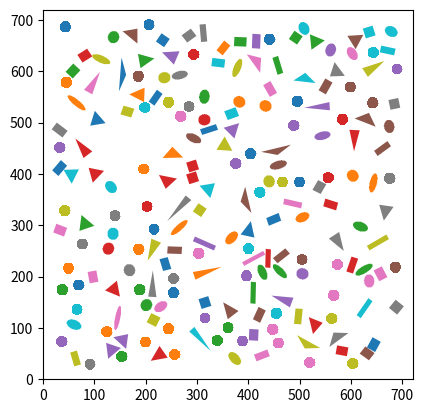

This chart was generated by the following Python code:
# -*- coding: utf-8 -*-
"""
Created on Thu Oct 24 08:30:03 2019

[redacted]
"""

import matplotlib.pyplot as plt
import numpy as np
import math
pi = 3.1415
cos = math.cos
sin = math.sin
def rotation_matrix(rotation):
    R = rotation
    matrix = [[cos(R),-sin(R)],
              [sin(R), cos(R)]]
    return np.array(matrix)

def parameter_circle(x,y,s,p,rotation):
    #参数, x,y 为生成图形位置; S 为生成图形面积; p 为长宽比
    M = 64
    T = M * 2 #T为拟合的边框数
    xx = np.arange(T-1)
    yy = np.arange(T-1)#为绘制的边框的点预留内存
    angle = np.arange(0,2*pi,pi/M) #取点所需的角度
    rr = int((s / pi)**(0.5))
    for i in range(T-1): #给每个点的坐标赋值
        xx[i] = x + rr*cos(angle[i])
        yy[i] = y + rr*sin(angle[i])
    
    r1,r2 = (rr,rr)
    return xx,yy,r1,r2

def parameter_ellipse(x,y,s,p,rotation):
    #参数, x,y 为生成图形位置; S 为生成图形面积; p 为长宽比
    R = -rotation#椭圆参数方程的锅！
    M = 64
    T = M * 2 #T为拟合的边框数
    xx = np.arange(T-1)
    yy = np.arange(T-1)#为绘制的边框的点预留内存
    angle = np.arange(0,2*pi,pi/M) #取点所需的角度
    r1 = int((s/p/pi)**(0.5))
    r2 = int((s*p/pi)**(0.5))
    for i in range(T-1): #给每个点的坐标赋值
        t = angle[i]
        xx[i] = r1*cos(t)*cos(R)-r2*sin(t)*sin(R) + x
        yy[i] = r1*cos(t)*sin(R)+r2*sin(t)*cos(R) + y

    return xx,yy,r1,r2

def parameter_rectangle(x,y,s,p,rotation):
    #参数, x,y 为生成图形位置; S 为生成图形面积; p 为长宽比
    R = rotation
    xx = np.arange(4)
    yy = np.arange(4)#为绘制的边框的点预留内存

    r1 = int((s/p)**(0.5)/2)
    r2 = int((s*p)**(0.5)/2)
    tx = [-r1, r1, r1,-r1]
    ty = [ r2, r2,-r2,-r2]
    for i in range(4): #给每个点的坐标赋值
        xx[i] = np.dot(np.array([tx[i],ty[i]]).T,rotation_matrix(R))[0] + x
        yy[i] = np.dot(np.array([tx[i],ty[i]]).T,rotation_matrix(R))[1] + y

    return xx,yy,r1,r2

def parameter_triangle(x,y,s,p,rotation):
    #参数, x,y 为生成图形位置; S 为生成图形面积; p 为长宽比
    R = rotation
    xx = np.arange(3)
    yy = np.arange(3)#为绘制的边框的点预留内存
    
    r1 = int((2*s/p)**(0.5)/2)
    r2 = int((2*s*p)**(0.5)/2)
    
    if np.random.random() > 0.5:
        tx = [ 0, r1,-r1]
        ty = [r2,-r2,-r2]
    else:
        tx = [r1,-r1,-r1]
        ty = [ 0,-r2,r2]
    for i in range(3): #给每个点的坐标赋值
            xx[i] = np.dot(np.array([tx[i],ty[i]]).T,rotation_matrix(R))[0] + x
            yy[i] = np.dot(np.array([tx[i],ty[i]]).T,rotation_matrix(R))[1] + y
    
    return xx,yy,r1,r2

SHAPE = dict(
    rectangle=parameter_rectangle,
    circle=parameter_circle,
    triangle=parameter_triangle,
    ellipse=parameter_ellipse
    )

SHAPE_CHOICES = list(SHAPE.values())


def draw_shapes(st,n,shape=None):
    #ST为输入的总面积, N为生成的个数, shapes为固定形状的参数
    
    sm = st/n#平均面积
    
    k = 0#控制生成个数的循环的一个参数
    N = 720#画布大小的参数
    flag_1 = False
    fig, ax = plt.subplots(subplot_kw={'aspect': 'equal'})#生成figure与axis
    #用于判别重叠的矩阵的定义
    w, h = N, N
    Matrix = [[0 for x in range(w)] for y in range(h)]
    Matrix = np.array(Matrix)
        
    #判断重叠并实现绘图
    while k < n:
        x = np.random.randint(0,N) #图形的横坐标
        y = np.random.randint(0,N) #图形的纵坐标
        p = (1 - np.random.random())*(0.8) + 0.2
        angle = 2 * pi * np.random.random()
        
        #控制生成图形形状
        if shape is None:
            parameter_shape = np.random.choice(SHAPE_CHOICES)
        else:
            parameter_shape = SHAPE[shape]
        
        xx,yy,r1,r2 = parameter_shape(x,y,sm,p,angle)
        rr = int((r1**2+r2**2)**(0.5))
        if (max(xx+rr) >= N) | (max(yy+rr) >= N) | (min(xx-rr) <= 0) | (min(yy-rr) <= 0):
            continue
        
        overloping_judge_matrix = np.array([[i,j] for i in range(-r1,r1+1) for j in range(-r2,r2+1)]).T
        overloping_judge_matrix = np.dot(overloping_judge_matrix.T,rotation_matrix(angle))
        overloping_judge_matrix = overloping_judge_matrix.astype(int)
        overloping_judge_matrix = [[x,y] for ii in range(-r1,r1+1) for jj in range(-r2,r2+1)]+overloping_judge_matrix
        ojm = overloping_judge_matrix
        ojm = np.unique(ojm,axis=0)
        
        for zz in range(len(ojm)):
            if Matrix[ojm[zz][0],ojm[zz][1]] == 1:
                flag_1 = True
                for m in range(zz):
                    Matrix[ojm[m][0],ojm[m][1]] = Matrix[ojm[m][0],ojm[m][1]] - 1 
                break
            else:
                flag_1 = False
                Matrix[ojm[zz][0],ojm[zz][1]] = Matrix[ojm[zz][0],ojm[zz][1]] + 1
        if flag_1 == False:
            ax.fill(xx,yy)
            print(k)
            k = k + 1
        
#        for p in range(x-rr,x+rr)  :#获得围成该图形的最小矩形的“是否填充”的矩阵
#            for q in range(y-rr,y+rr):
#                if(Matrix[p,q] == 1):#如果有已被填充的，跳出p、q的循环，也不填充
#                    flag_1 = True
#                    for m in range(x-rr,p-1):
#                        for nn in range(y-rr,y+rr):
#                            Matrix[m,nn] = Matrix[m,nn] - 1
#                    for mm in range(y-rr,q):
#                        Matrix[p,mm] = Matrix[p,mm] - 1
#                    break
#                else:
#                    flag_1 = False #如果没被填充，则在填充矩阵里记录
#                    Matrix[p,q] = Matrix[p,q] + 1
#            if flag_1:
#                break
# 
#        if  flag_1 == False:
#            ax.fill(xx,yy) #如果整个图形都未被填充，则描绘它 
#            print(k)
#            k = k + 1
    ax.set_xlim(0, N)
    ax.set_ylim(0, N)
    plt.show()
    
draw_shapes(90000,200)